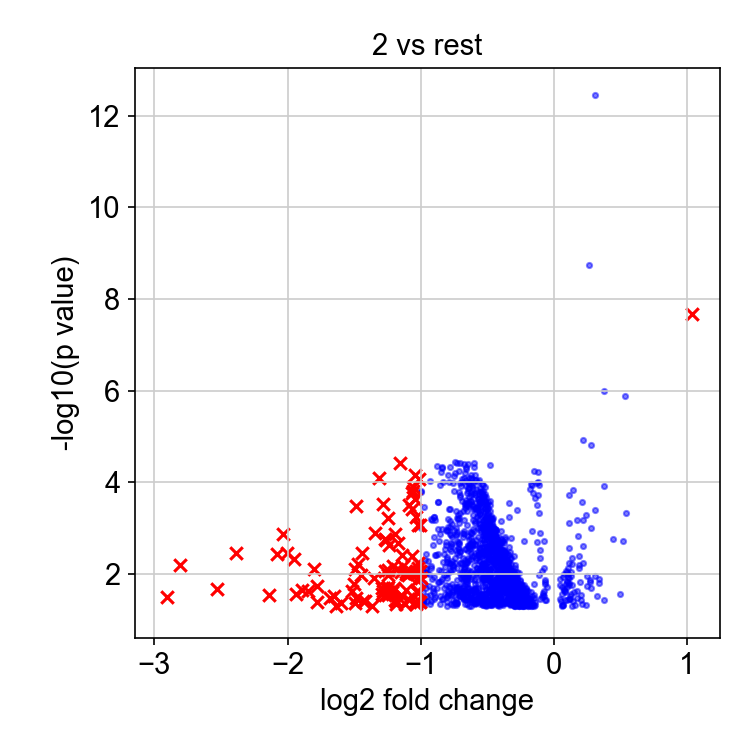

Source data for this figure (header and first rows):
, genes, logfoldchange, pvals
0, LY6D, 1.037, 2.1750758439226946e-08
1677, MTF2, -1.001, 0.01197
1678, SNHG18, -1.004, 0.0008651
1679, SNAPC2, -1.008, 0.04122
1680, SPRYD7, -1.009, 0.008552
1681, SRFBP1, -1.011, 0.02517
1682, NDUFAF4, -1.016, 8.573410407025754e-05
1683, HOXC10, -1.018, 0.0008705
1684, MFAP5, -1.019, 0.005824
1685, PFKP, -1.019, 0.009039
1686, CDK7, -1.024, 0.007289
1687, WDR75, -1.026, 0.01339
1688, ZFYVE19, -1.026, 0.02291
1689, SMAD5, -1.027, 0.0244
1690, PDCD2L, -1.029, 0.02476
1691, AZIN1, -1.036, 0.008783
1692, GTF2H2, -1.039, 0.0005781
1693, SLC7A6OS, -1.039, 0.04102
1694, ATN1, -1.04, 0.04551
1695, OSBPL9, -1.041, 0.0002258
1696, S100A14, -1.041, 6.977660664836131e-05
1697, BYSL, -1.043, 0.009318
1698, LGMN, -1.044, 0.04172
1699, ZNF581, -1.052, 0.009689
1700, PRPF38A, -1.056, 0.0001529
1701, ZNF638, -1.059, 0.0001269
1702, GOLIM4, -1.068, 0.000385
1703, COPB2, -1.069, 0.0001737
1704, C19orf52, -1.07, 0.004122
1705, BRD7, -1.088, 0.000307
1706, CBX7, -1.095, 0.01042
1707, SEC14L1, -1.099, 0.03427
1708, RRM1, -1.112, 0.0089
1709, DHX16, -1.112, 0.01016
1710, NFRKB, -1.113, 0.02249
1711, GBAS, -1.116, 0.04559
1712, ATIC, -1.136, 0.006761
1713, TOB2, -1.143, 0.003821
1714, RPAP2, -1.144, 0.03048
1715, AHCTF1, -1.15, 0.009107
1716, ZFP36L2, -1.154, 3.8220746948936145e-05
1717, MOB2, -1.169, 0.002101
1718, IMMT, -1.175, 0.007836
1719, METTL16, -1.183, 0.04419
1720, SUPT7L, -1.187, 0.03825
1721, GNPDA1, -1.191, 0.001311
1722, OPA1, -1.192, 0.03623
1723, CCNB1IP1, -1.2, 0.01983
1724, GABARAPL1, -1.207, 0.006707
1725, SLC50A1, -1.208, 0.02266
1726, C6orf226, -1.213, 0.02493
1727, DHX40, -1.241, 0.002316
1728, AKAP8, -1.241, 0.02433
1729, RRP1, -1.243, 0.008362
1730, FAHD2B, -1.244, 0.01073
1731, ARV1, -1.246, 0.02814
1732, BCL2L13, -1.249, 0.01875
1733, NUFIP2, -1.249, 0.0006062
1734, UTP3, -1.252, 0.02164
1735, ZNF91, -1.254, 0.02032
... 42 more rows
